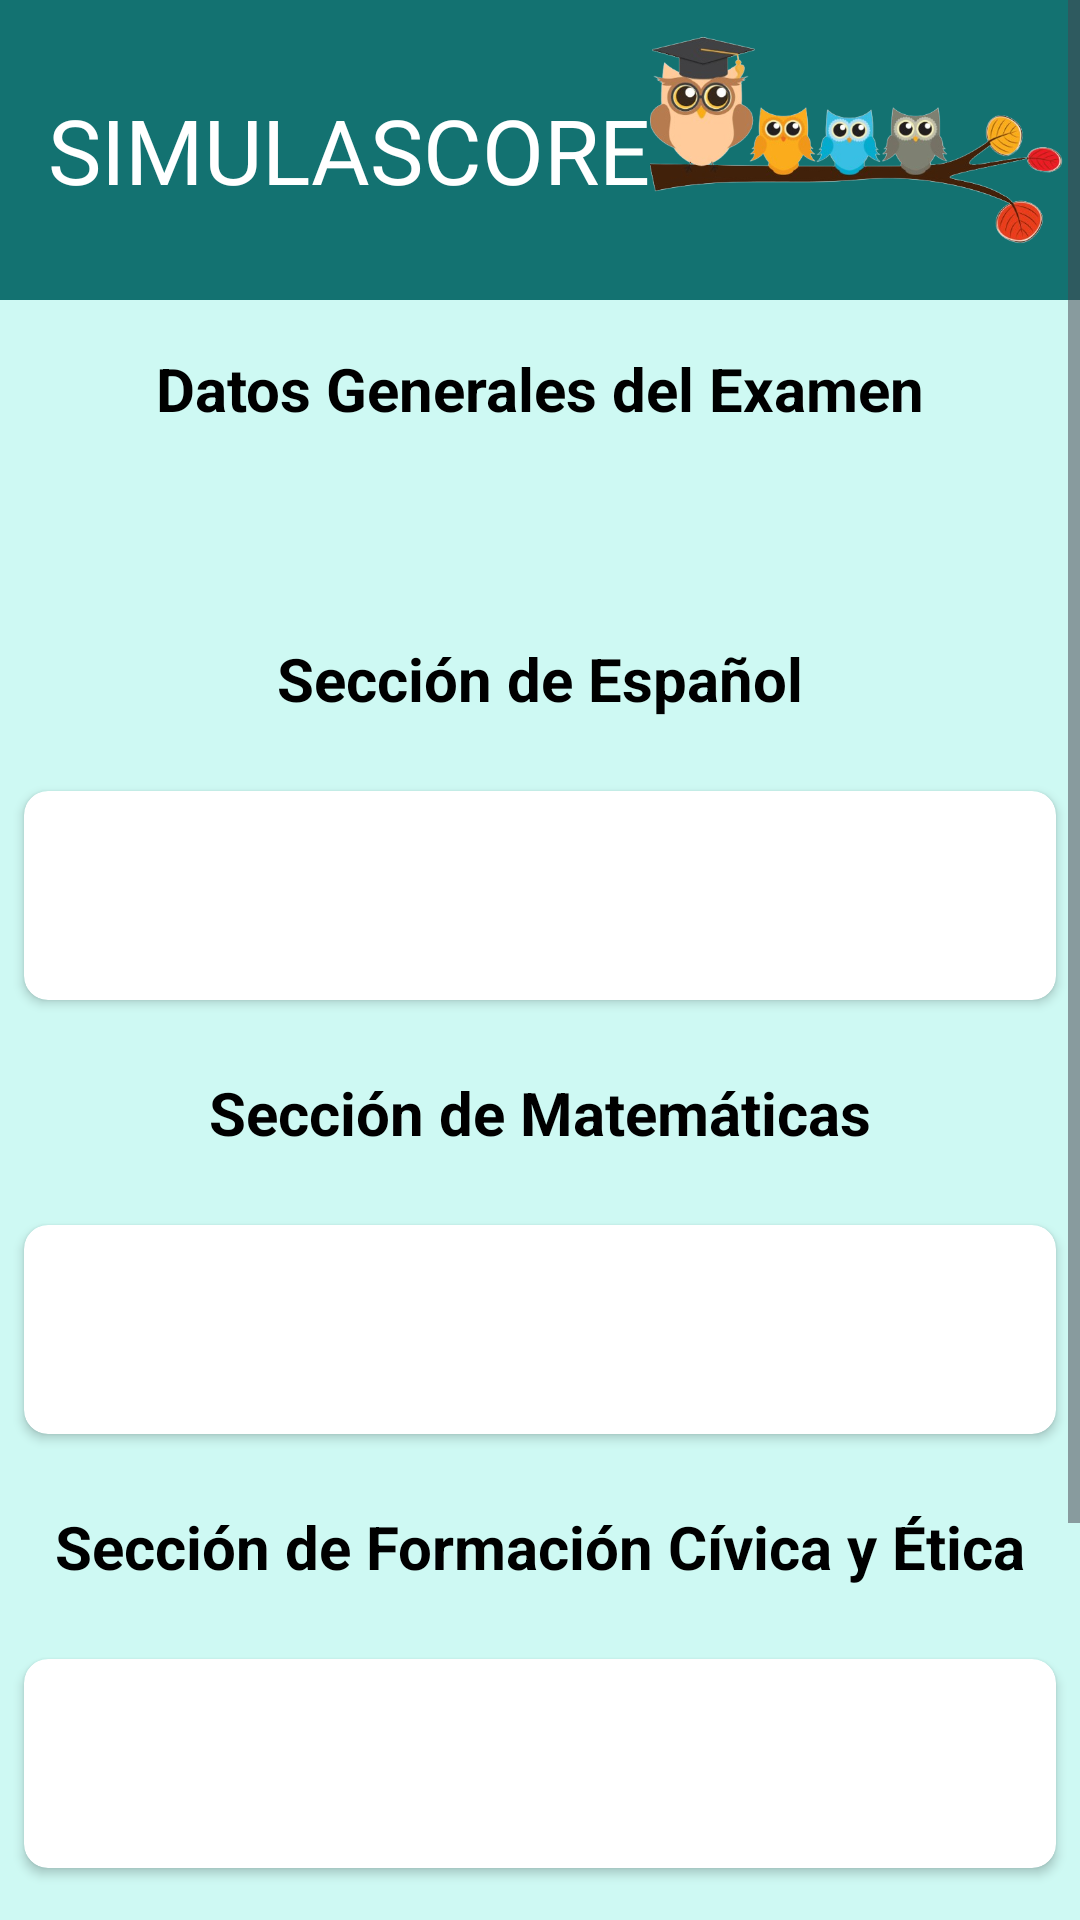

This screen was rendered from an Android layout file. Write that file and the resources it references.
<!-- AndroidManifest.xml: application theme Theme.SimulaScore -->
<!-- res/layout/activity_resultados_mejor_edu.xml -->
<ScrollView xmlns:android="http://schemas.android.com/apk/res/android"
    xmlns:app="http://schemas.android.com/apk/res-auto"
    xmlns:tools="http://schemas.android.com/tools"
    android:layout_width="match_parent"
    android:layout_height="match_parent"
    android:fillViewport="true"
    android:background="@color/student_color_primary"
    tools:context=".ResultadosActivityMejorEdu">

    <LinearLayout
        android:layout_width="match_parent"
        android:layout_height="wrap_content"
        android:orientation="vertical">

        <androidx.appcompat.widget.Toolbar
            android:id="@+id/toolbar"
            android:layout_width="match_parent"
            android:layout_height="100dp"
            android:background="#137271"
            android:elevation="4dp"
            android:theme="@style/ThemeOverlay.AppCompat.Dark.ActionBar"
            app:title=""
            app:titleTextColor="@android:color/white">

            <TextView
                android:id="@+id/toolbar_title"
                android:layout_width="wrap_content"
                android:layout_height="wrap_content"
                android:text="SIMULASCORE"
                android:textColor="@android:color/white"
                android:textSize="30sp"
                android:fontFamily="@font/staatliches" />

            <ImageView
                android:layout_width="match_parent"
                android:layout_height="match_parent"
                android:src="@drawable/header001" />
        </androidx.appcompat.widget.Toolbar>

        
        <TextView
            android:layout_width="match_parent"
            android:layout_height="wrap_content"
            android:text="Datos Generales del Examen"
            android:textSize="20sp"
            android:textStyle="bold"
            android:gravity="center"
            android:padding="16dp"
            android:textColor="@android:color/black" />

        <TextView
            android:id="@+id/tv_datos_generales"
            android:layout_width="match_parent"
            android:layout_height="wrap_content"
            android:textSize="16sp"
            android:padding="8dp"
            android:textColor="@android:color/black" />

        
        <TextView
            android:layout_width="match_parent"
            android:layout_height="wrap_content"
            android:text="Sección de Español"
            android:textSize="20sp"
            android:textStyle="bold"
            android:gravity="center"
            android:padding="16dp"
            android:textColor="@android:color/black" />

        <androidx.cardview.widget.CardView
            android:layout_width="match_parent"
            android:layout_height="wrap_content"
            android:layout_margin="8dp"
            android:elevation="4dp"
            app:cardCornerRadius="8dp"
            app:cardBackgroundColor="@color/white">

            <LinearLayout
                android:layout_width="match_parent"
                android:layout_height="wrap_content"
                android:orientation="vertical"
                android:padding="16dp">

                <TextView
                    android:id="@+id/tv_espanol"
                    android:layout_width="match_parent"
                    android:layout_height="wrap_content"
                    android:textSize="16sp"
                    android:padding="8dp"
                    android:textColor="@android:color/black" />
            </LinearLayout>
        </androidx.cardview.widget.CardView>

        
        <TextView
            android:layout_width="match_parent"
            android:layout_height="wrap_content"
            android:text="Sección de Matemáticas"
            android:textSize="20sp"
            android:textStyle="bold"
            android:gravity="center"
            android:padding="16dp"
            android:textColor="@android:color/black" />

        <androidx.cardview.widget.CardView
            android:layout_width="match_parent"
            android:layout_height="wrap_content"
            android:layout_margin="8dp"
            android:elevation="4dp"
            app:cardCornerRadius="8dp"
            app:cardBackgroundColor="@color/white">

            <LinearLayout
                android:layout_width="match_parent"
                android:layout_height="wrap_content"
                android:orientation="vertical"
                android:padding="16dp">

                <TextView
                    android:id="@+id/tv_matematicas"
                    android:layout_width="match_parent"
                    android:layout_height="wrap_content"
                    android:textSize="16sp"
                    android:padding="8dp"
                    android:textColor="@android:color/black" />
            </LinearLayout>
        </androidx.cardview.widget.CardView>

        
        <TextView
            android:layout_width="match_parent"
            android:layout_height="wrap_content"
            android:text="Sección de Formación Cívica y Ética"
            android:textSize="20sp"
            android:textStyle="bold"
            android:gravity="center"
            android:padding="16dp"
            android:textColor="@android:color/black" />

        <androidx.cardview.widget.CardView
            android:layout_width="match_parent"
            android:layout_height="wrap_content"
            android:layout_margin="8dp"
            android:elevation="4dp"
            app:cardCornerRadius="8dp"
            app:cardBackgroundColor="@color/white">

            <LinearLayout
                android:layout_width="match_parent"
                android:layout_height="wrap_content"
                android:orientation="vertical"
                android:padding="16dp">

                <TextView
                    android:id="@+id/tv_fce"
                    android:layout_width="match_parent"
                    android:layout_height="wrap_content"
                    android:textSize="16sp"
                    android:padding="8dp"
                    android:textColor="@android:color/black" />
            </LinearLayout>
        </androidx.cardview.widget.CardView>

        
        <Button
            android:id="@+id/btn_regresar_menu"
            android:layout_width="match_parent"
            android:layout_height="wrap_content"
            android:text="Ver Retroalimentacion"
            android:textSize="18sp"
            android:textColor="@android:color/white"
            android:backgroundTint="@color/student_color_accent"
            android:layout_margin="16dp"
            android:padding="16dp"
            android:gravity="center"/>
        <com.google.android.material.floatingactionbutton.FloatingActionButton
            android:id="@+id/fab_menu"
            android:layout_width="wrap_content"
            android:layout_height="wrap_content"
            android:layout_gravity="bottom|end"
            android:layout_margin="16dp"
            android:src="@drawable/baseline_home_24"
            android:contentDescription="Menú"
            app:backgroundTint="@color/student_color_accent" />
    </LinearLayout>

</ScrollView>
<!-- resources referenced by this layout -->
<resources>
  <color name="student_color_accent">#137271</color>
  <color name="student_color_primary">#cef9f3</color>
  <color name="white">#FFFFFFFF</color>
  <!-- drawable header001: png bitmap (drawable, 131999 bytes) -->
  <style name="Theme.SimulaScore" parent="Base.Theme.SimulaScore" />
  <style name="Base.Theme.SimulaScore" parent="Theme.Material3.DayNight.NoActionBar">
          
          
      </style>
</resources>
